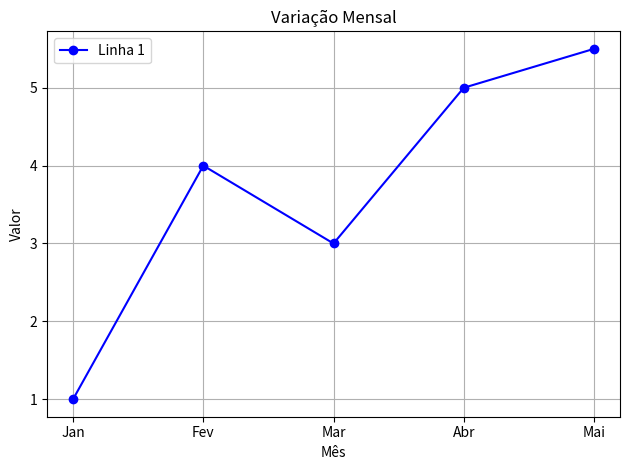

Source code (Python):
import matplotlib.pyplot as plt

# Dados
meses = ["Jan", "Fev", "Mar", "Abr", "Mai"]
valores = [1.0, 4.0, 3.0, 5.0, 5.5]

# Criar o gráfico
plt.plot(meses, valores, marker='o', linestyle='-', color='blue', label='Linha 1')

# Personalização
plt.title('Variação Mensal')
plt.xlabel('Mês')
plt.ylabel('Valor')
plt.legend()
plt.grid(True)

# Exibir
plt.tight_layout()
plt.show()
